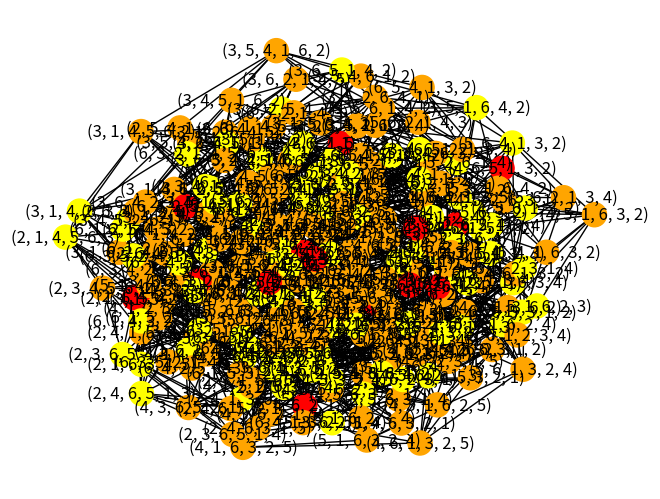

This chart was generated by the following Python code:
import itertools as it
import numpy as np
import networkx as nx
import matplotlib.pyplot as plt
import math as mp
import sys
import collections as cl

n=6


sys.setrecursionlimit(3000)

def transpose(element,i,j):
    l=list(element)
    l[i-1],l[j-1]=l[j-1],l[i-1]
    return l

def generate_n_permutation_elements(n):
    l=[i for i in range(1,n+1)]
    import itertools as it
    return it.permutations(l)

def get_non_intersecting_permutations(i,n):
    permutations = [i for i in generate_n_permutation_elements(n)]
    permutation_intersections = []
    for j in permutations:
        if i==j:
            next
        flag=False
        for c,a in enumerate(j):
            if a==i[c]:
                flag=True
                break
        if not flag:
            permutation_intersections.append(j)
    return permutation_intersections


def generate_transposition_set(n):
	return [i for i in it.combinations([i for i in range(1,n+1)],	2)]


def check_permutation_intersection(i,j):
	for c,a in enumerate(i):
		if a==j[c]:
			return False

pe=get_non_intersecting_permutations(tuple([i for i in range(1,n+1)]),n)
print(pe)
transposition_set = generate_transposition_set(n)
edge_list = []


def dfs_permutation(i,trans_set):
	#we want list of edges here
	for a in trans_set:
		#transpose
		trans=transpose(pe[i],a[0],a[1])
		if tuple(trans) not in pe:
			next
		for c,perm in enumerate(pe):
			if trans==list(perm):
				if (pe[i],pe[c]) not in edge_list:
					edge_list.append((pe[i],pe[c]))
					dfs_permutation(c,trans_set)

output=dfs_permutation(0,transposition_set)

G=nx.Graph()
G.add_nodes_from(pe)
G.add_edges_from(edge_list)

#get edge count of each node
edge_count_list=[]
for i,p in enumerate(pe):
	edge_count = 0
	for edge in edge_list:
		if edge[0]==p:
			edge_count = edge_count + 1
	edge_count_list.append(edge_count)
print(edge_count_list)
c=cl.Counter(edge_count_list)
print(c)

#color nodes
node_colors = []
colors = ['red','yellow','blue','green','orange','red','yellow','blue','green','orange','yellow','blue','red']
for i in edge_count_list:
	node_colors.append(colors[i])

#partite check
counter=0
for e in edge_list: 
	i1,i2 = pe.index(e[0]),pe.index(e[1])
	if edge_count_list[i1]==edge_count_list[i2]:
		print(pe[i1],pe[i2],edge_count_list[i1],edge_count_list[i2])
		counter=counter+1
print(counter)

nx.draw(G, with_labels=True,node_color=node_colors)
plt.show()
